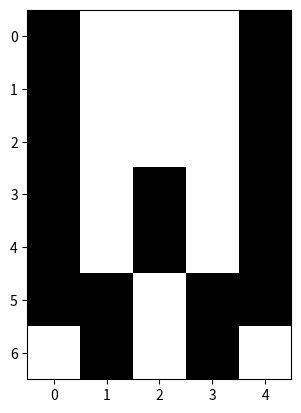

Recreate this plot in Python.
import numpy as np
import matplotlib.pyplot as plt

col_tar = (0, 0, 0)    
col_bg  = (255, 255, 255) 


letraW_r = np.array([
    [col_tar[0], col_bg[0], col_bg[0], col_bg[0], col_tar[0]],
    [col_tar[0], col_bg[0], col_bg[0], col_bg[0], col_tar[0]],
    [col_tar[0], col_bg[0], col_bg[0], col_bg[0], col_tar[0]],
    [col_tar[0], col_bg[0], col_tar[0], col_bg[0], col_tar[0]],
    [col_tar[0], col_bg[0], col_tar[0], col_bg[0], col_tar[0]],
    [col_tar[0], col_tar[0], col_bg[0], col_tar[0], col_tar[0]],
    [col_bg[0], col_tar[0], col_bg[0], col_tar[0], col_bg[0]]
], dtype=np.uint8)


letraW_g = np.array([
    [col_tar[1], col_bg[1], col_bg[1], col_bg[1], col_tar[1]],
    [col_tar[1], col_bg[1], col_bg[1], col_bg[1], col_tar[1]],
    [col_tar[1], col_bg[1], col_bg[1], col_bg[1], col_tar[1]],
    [col_tar[1], col_bg[1], col_tar[1], col_bg[1], col_tar[1]],
    [col_tar[1], col_bg[1], col_tar[1], col_bg[1], col_tar[1]],
    [col_tar[1], col_tar[1], col_bg[1], col_tar[1], col_tar[1]],
    [col_bg[1], col_tar[1], col_bg[1], col_tar[1], col_bg[1]]
], dtype=np.uint8)


letraW_b = np.array([
    [col_tar[2], col_bg[2], col_bg[2], col_bg[2], col_tar[2]],
    [col_tar[2], col_bg[2], col_bg[2], col_bg[2], col_tar[2]],
    [col_tar[2], col_bg[2], col_bg[2], col_bg[2], col_tar[2]],
    [col_tar[2], col_bg[2], col_tar[2], col_bg[2], col_tar[2]],
    [col_tar[2], col_bg[2], col_tar[2], col_bg[2], col_tar[2]],
    [col_tar[2], col_tar[2], col_bg[2], col_tar[2], col_tar[2]],
    [col_bg[2], col_tar[2], col_bg[2], col_tar[2], col_bg[2]]
], dtype=np.uint8)


letraW = np.stack((letraW_r, letraW_g, letraW_b), axis=2)

plt.imshow(letraW)
plt.show()
